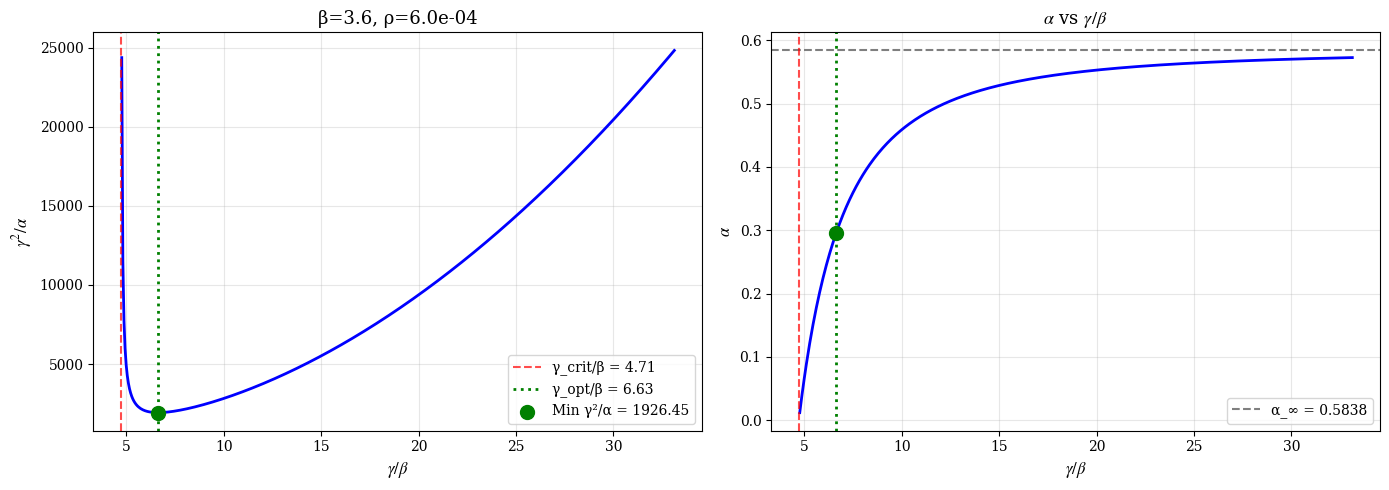

The matplotlib source for this figure:
"""
Asymptotic analysis of gamma^2/alpha as gamma -> infinity.

From Corollary 1:
    alpha = beta^2 + c / (1 - beta^2/gamma^2)

where c = 1 - beta^2/(1 - delta).

As gamma -> infinity:
    1 - beta^2/gamma^2 -> 1
    alpha -> beta^2 + c

Let alpha_inf = beta^2 + c = beta^2 + 1 - beta^2/(1-delta)

Then:
    gamma^2/alpha -> gamma^2 / alpha_inf  as gamma -> infinity

This goes to INFINITY! There is no finite maximum.

However, let's verify this and understand the rate of growth.
"""

import numpy as np
import matplotlib.pyplot as plt

plt.rcParams['font.family'] = 'serif'
plt.rcParams['font.serif'] = ['Times New Roman', 'DejaVu Serif', 'Liberation Serif', 'Times', 'serif']
plt.rcParams['mathtext.fontset'] = 'stix'


def compute_delta(beta, rho):
    return 2 * beta**2 * rho * (rho + 2)


def compute_c(beta, rho):
    delta = compute_delta(beta, rho)
    return 1 - beta**2 / (1 - delta)


def compute_alpha(beta, rho, gamma):
    delta = compute_delta(beta, rho)
    if delta >= 1 or gamma <= beta:
        return np.nan
    c = compute_c(beta, rho)
    return beta**2 + c / (1 - beta**2 / gamma**2)


def compute_alpha_infinity(beta, rho):
    """Limiting value of alpha as gamma -> infinity"""
    c = compute_c(beta, rho)
    return beta**2 + c


def asymptotic_analysis(beta, rho):
    """Analyze asymptotic behavior"""
    print(f"\n{'='*70}")
    print(f"Asymptotic Analysis: β = {beta}, ρ = {rho:.2e}")
    print(f"{'='*70}")
    
    delta = compute_delta(beta, rho)
    c = compute_c(beta, rho)
    alpha_inf = compute_alpha_infinity(beta, rho)
    
    print(f"\nKey quantities:")
    print(f"  δ = {delta:.6f}")
    print(f"  c = 1 - β²/(1-δ) = {c:.6f}")
    print(f"  α_∞ = β² + c = {alpha_inf:.6f}")
    
    if alpha_inf <= 0:
        print(f"\n  α_∞ ≤ 0: The bound diverges as γ → ∞")
        return None
    
    print(f"\nAs γ → ∞:")
    print(f"  α → α_∞ = {alpha_inf:.6f}")
    print(f"  γ²/α → γ²/{alpha_inf:.6f} → ∞")
    
    # Numerical verification
    print(f"\nNumerical verification:")
    print(f"{'γ':>15} {'γ/β':>10} {'α':>15} {'γ²/α':>20} {'γ²/α_∞':>20}")
    print("-"*85)
    
    for gamma_factor in [10, 100, 1000, 10000]:
        gamma = beta * gamma_factor
        alpha = compute_alpha(beta, rho, gamma)
        ratio = gamma**2 / alpha
        ratio_inf = gamma**2 / alpha_inf
        print(f"{gamma:>15.2f} {gamma_factor:>10d} {alpha:>15.6f} {ratio:>20.2f} {ratio_inf:>20.2f}")
    
    print(f"\nConclusion: γ²/α grows as O(γ²) with coefficient 1/α_∞ = {1/alpha_inf:.6f}")
    
    return alpha_inf


def find_minimum_gamma_squared_over_alpha(beta, rho):
    """
    Since gamma^2/alpha -> infinity as gamma -> infinity,
    let's find the MINIMUM instead, which occurs at some finite gamma.
    
    d/dgamma (gamma^2 / alpha) = 0
    
    Let's compute this derivative.
    
    alpha = beta^2 + c / (1 - beta^2/gamma^2)
          = beta^2 + c * gamma^2 / (gamma^2 - beta^2)
    
    Let y = gamma^2. Then:
    alpha = beta^2 + c*y / (y - beta^2)
    
    gamma^2/alpha = y / (beta^2 + c*y/(y - beta^2))
                  = y * (y - beta^2) / (beta^2*(y - beta^2) + c*y)
                  = y * (y - beta^2) / (beta^2*y - beta^4 + c*y)
                  = y * (y - beta^2) / ((beta^2 + c)*y - beta^4)
    
    For minimum, take derivative and set to zero.
    Let a = beta^2 + c (= alpha_infinity)
    
    f(y) = y(y - b^2) / (a*y - b^4)  where b = beta
    
    f'(y) = [(2y - b^2)(a*y - b^4) - y(y-b^2)*a] / (a*y - b^4)^2
    
    Numerator = 0:
    (2y - b^2)(a*y - b^4) = a*y(y - b^2)
    2a*y^2 - 2b^4*y - a*b^2*y + b^6 = a*y^2 - a*b^2*y
    2a*y^2 - 2b^4*y + b^6 = a*y^2
    a*y^2 - 2b^4*y + b^6 = 0
    
    y = (2b^4 ± sqrt(4b^8 - 4*a*b^6)) / (2a)
      = (b^4 ± sqrt(b^8 - a*b^6)) / a
      = (b^4 ± b^3*sqrt(b^2 - a)) / a
    
    For real solutions, need b^2 >= a, i.e., beta^2 >= alpha_inf = beta^2 + c
    This means c <= 0.
    
    Since c = 1 - beta^2/(1-delta) and for beta > 1, c < 0 typically.
    
    So y = (b^4 + b^3*sqrt(b^2 - a)) / a  (taking the positive root for minimum)
    
    gamma_min = sqrt(y)
    """
    delta = compute_delta(beta, rho)
    c = compute_c(beta, rho)
    a = beta**2 + c  # alpha_infinity
    b = beta
    
    if a <= 0:
        return np.nan, np.nan, np.nan
    
    discriminant = b**2 - a
    if discriminant < 0:
        # No real critical point, check boundary behavior
        # The function is monotonically increasing for gamma > gamma_crit
        gamma_crit = b**2 / np.sqrt(a)  # where alpha = 0
        gamma_min = gamma_crit * 1.001
        alpha_min = compute_alpha(beta, rho, gamma_min)
        ratio_min = gamma_min**2 / alpha_min
        return gamma_min, alpha_min, ratio_min
    
    y = (b**4 + b**3 * np.sqrt(discriminant)) / a
    gamma_opt = np.sqrt(y)
    alpha_opt = compute_alpha(beta, rho, gamma_opt)
    ratio_opt = gamma_opt**2 / alpha_opt
    
    return gamma_opt, alpha_opt, ratio_opt


def detailed_analysis(beta, rho):
    """Complete analysis including minimum finding"""
    print(f"\n{'#'*70}")
    print(f"# Complete Analysis: β = {beta}, ρ = {rho:.2e}")
    print(f"{'#'*70}")
    
    delta = compute_delta(beta, rho)
    c = compute_c(beta, rho)
    alpha_inf = compute_alpha_infinity(beta, rho)
    
    print(f"\nParameters:")
    print(f"  β = {beta}")
    print(f"  ρ = {rho:.2e}")
    print(f"  δ = {delta:.6f}")
    print(f"  c = {c:.6f}")
    print(f"  α_∞ = {alpha_inf:.6f}")
    
    # Find critical gamma
    if alpha_inf <= 0:
        print(f"\nα_∞ ≤ 0: No valid γ exists")
        return
    
    gamma_crit = beta**2 / np.sqrt(alpha_inf)
    print(f"\nCritical γ (where α = 0): {gamma_crit:.4f}")
    print(f"Critical γ/β: {gamma_crit/beta:.4f}")
    
    # Find minimum of gamma^2/alpha
    gamma_opt, alpha_opt, ratio_min = find_minimum_gamma_squared_over_alpha(beta, rho)
    
    print(f"\nOptimal γ (minimizing γ²/α): {gamma_opt:.4f}")
    print(f"Optimal γ/β: {gamma_opt/beta:.4f}")
    print(f"α at optimum: {alpha_opt:.6f}")
    print(f"MINIMUM γ²/α: {ratio_min:.4f}")
    print(f"1/α at optimum: {1/alpha_opt:.6f}")
    
    # Verify by checking nearby values
    print(f"\nVerification (values near optimum):")
    test_gammas = [gamma_opt * f for f in [0.9, 0.95, 1.0, 1.05, 1.1, 1.5, 2.0, 5.0]]
    print(f"{'γ':>15} {'α':>15} {'γ²/α':>20}")
    print("-"*55)
    for g in test_gammas:
        if g > gamma_crit:
            a = compute_alpha(beta, rho, g)
            r = g**2 / a
            marker = " <-- minimum" if abs(g - gamma_opt) < 0.01 else ""
            print(f"{g:>15.4f} {a:>15.6f} {r:>20.4f}{marker}")
    
    return gamma_opt, alpha_opt, ratio_min


def plot_ratio_function(beta, rho, save_path=None):
    """Plot gamma^2/alpha to visualize the minimum"""
    delta = compute_delta(beta, rho)
    c = compute_c(beta, rho)
    alpha_inf = compute_alpha_infinity(beta, rho)
    
    if alpha_inf <= 0:
        print("Cannot plot: alpha_infinity <= 0")
        return
    
    gamma_crit = beta**2 / np.sqrt(alpha_inf) # where alpha = 0
    gamma_opt, alpha_opt, ratio_min = find_minimum_gamma_squared_over_alpha(beta, rho)
    
    # Range for plotting
    gamma_min = gamma_crit * 1.01
    gamma_max = gamma_opt * 5
    
    gamma_vals = np.linspace(gamma_min, gamma_max, 500)
    ratios = [g**2 / compute_alpha(beta, rho, g) for g in gamma_vals]
    alphas = [compute_alpha(beta, rho, g) for g in gamma_vals]
    
    fig, axes = plt.subplots(1, 2, figsize=(14, 5))
    
    # Plot 1: gamma^2/alpha
    ax1 = axes[0]
    ax1.plot(gamma_vals / beta, ratios, 'b-', linewidth=2)
    ax1.axvline(gamma_crit / beta, color='r', linestyle='--', alpha=0.7, 
                label=f'γ_crit/β = {gamma_crit/beta:.2f}')
    ax1.axvline(gamma_opt / beta, color='g', linestyle=':', linewidth=2,
                label=f'γ_opt/β = {gamma_opt/beta:.2f}')
    ax1.scatter([gamma_opt / beta], [ratio_min], color='g', s=100, zorder=5,
                label=f'Min γ²/α = {ratio_min:.2f}')
    ax1.set_xlabel(r'$\gamma / \beta$', fontsize=12)
    ax1.set_ylabel(r'$\gamma^2 / \alpha$', fontsize=12)
    ax1.set_title(f'β={beta}, ρ={rho:.1e}', fontsize=13)
    ax1.legend(fontsize=10)
    ax1.grid(True, alpha=0.3)
    
    # Plot 2: alpha
    ax2 = axes[1]
    ax2.plot(gamma_vals / beta, alphas, 'b-', linewidth=2)
    ax2.axhline(alpha_inf, color='k', linestyle='--', alpha=0.5,
                label=f'α_∞ = {alpha_inf:.4f}')
    ax2.axvline(gamma_crit / beta, color='r', linestyle='--', alpha=0.7)
    ax2.axvline(gamma_opt / beta, color='g', linestyle=':', linewidth=2)
    ax2.scatter([gamma_opt / beta], [alpha_opt], color='g', s=100, zorder=5)
    ax2.set_xlabel(r'$\gamma / \beta$', fontsize=12)
    ax2.set_ylabel(r'$\alpha$', fontsize=12)
    ax2.set_title(r'$\alpha$ vs $\gamma/\beta$', fontsize=13)
    ax2.legend(fontsize=10)
    ax2.grid(True, alpha=0.3)
    
    plt.tight_layout()
    
    if save_path:
        plt.savefig(save_path, dpi=300, bbox_inches='tight')
        print(f"\nPlot saved: {save_path}")
    
    plt.show()


def main():
    print("="*70)
    print("ASYMPTOTIC ANALYSIS OF γ²/α")
    print("="*70)
    
    print("""
    Key insight: γ²/α does NOT have a finite maximum!
    
    As γ → ∞:
    • α → α_∞ = β² + c  (a finite positive constant)
    • γ²/α → γ²/α_∞ → ∞
    
    However, γ²/α has a MINIMUM at some finite γ > γ_crit.
    The correct question is: What is the MINIMUM γ²/α?
    """)
    
    # Test cases
    # test_cases = [
    #     (2.0, 0.01),
    #     (2.0, 0.001),
    #     (5.0, 1e-4),
    #     (10.0, 1e-5),
    #     (70.6, 5e-9),  # Cart-pole
    # ]
    
    # results = []
    # for beta, rho in test_cases:
    #     result = detailed_analysis(beta, rho)
    #     if result:
    #         results.append((beta, rho, *result))
    
    # # Summary table
    # print("\n" + "="*70)
    # print("SUMMARY: Minimum γ²/α Values")
    # print("="*70)
    # print(f"{'β':>10} {'ρ':>12} {'γ_opt':>12} {'γ_opt/β':>10} {'α_opt':>12} {'min γ²/α':>15}")
    # print("-"*75)
    # for beta, rho, gamma_opt, alpha_opt, ratio_min in results:
    #     print(f"{beta:>10.2f} {rho:>12.2e} {gamma_opt:>12.2f} {gamma_opt/beta:>10.2f} "
    #           f"{alpha_opt:>12.6f} {ratio_min:>15.2f}")
    
    # Plot for cart-pole
    print("\n" + "="*70)
    print("Generating plot for cart-pole system...")
    plot_ratio_function(3.6, 0.5*0.0012, save_path='gamma_ratio_analysis.png')
    
    # Interpretation
    print("\n" + "="*70)
    print("INTERPRETATION")
    print("="*70)
    print("""
    The bound from Corollary 1 is:
    
        Σ_k x_k^T [I; K_k]^T W̄ [I; K_k] x_k  ≤  (1/α)||x₀||²_P + (γ²/α)Σ||Bε+w||²_W̄
    
    Key observations:
    
    1. γ²/α has a MINIMUM at γ_opt, not a maximum.
       As γ increases beyond γ_opt, the bound becomes WORSE (more conservative).
    
    2. The optimal strategy is to choose γ = γ_opt to get the tightest bound.
    
    3. Even at the minimum, γ²/α can be quite large (10² to 10⁵), indicating
       the bound is inherently conservative for systems with large β.
    
    4. The bound guarantees stability but may significantly overestimate the
       actual cost accumulated by the adaptive controller.
    
    5. For the cart-pole with β ≈ 70.6, even the minimum γ²/α is O(10⁵),
       which suggests the theoretical guarantee is very conservative compared
       to what we observe in simulation (fast convergence to near-optimal).
    """)


if __name__ == "__main__":
    main()
